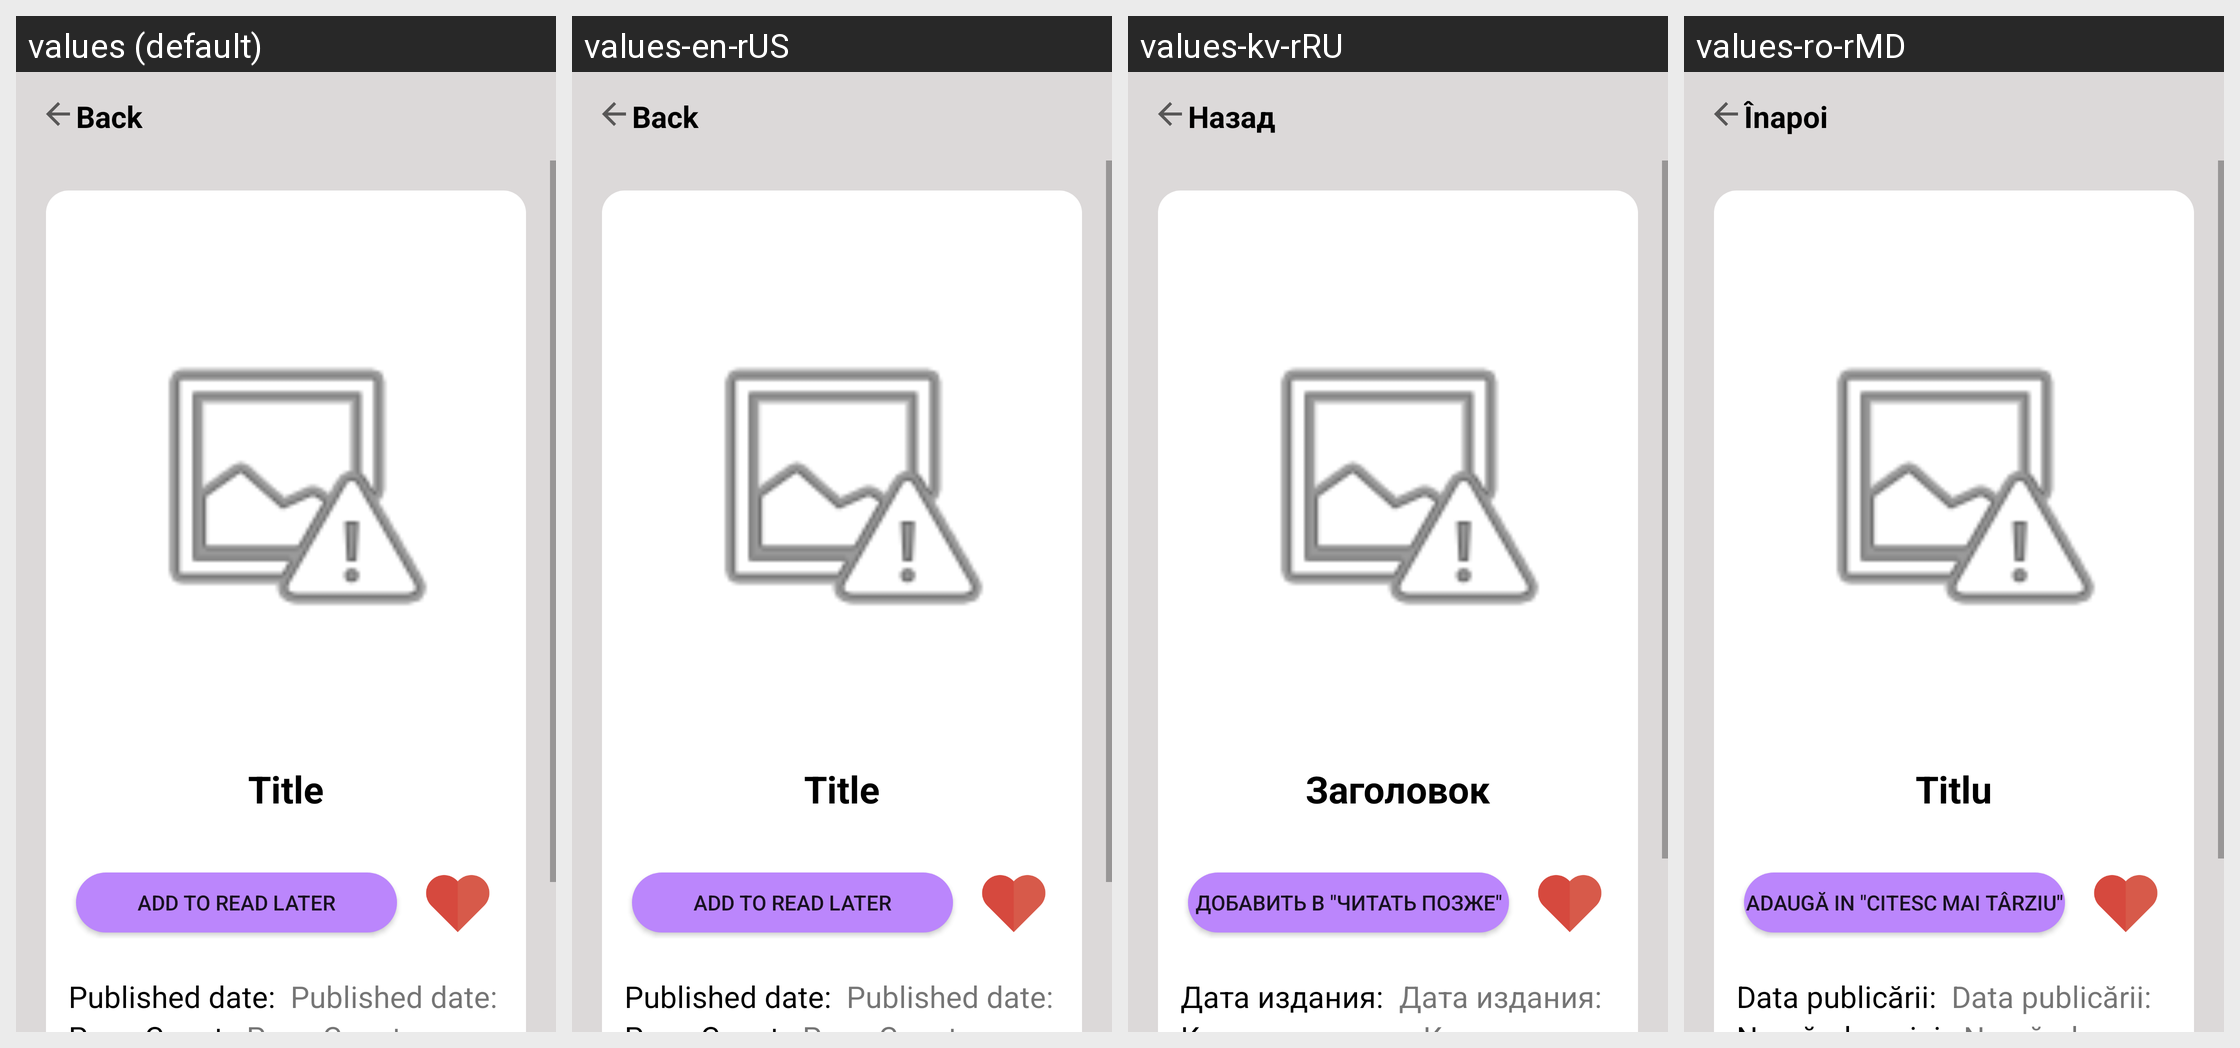

Translations of the strings shown on this Android screen, per locale in the grid:
Android screen res/layout/activity_specific_book.xml rendered under 4 locales, left to right: values (default), values-en-rUS, values-kv-rRU, values-ro-rMD. Device: Nexus 5 (rendered at 1080×1920; each locale shown at half size, 540×960, under a caption strip naming it); theme Theme.BookUp.
Strings drawn on this screen, with the default value and each locale's value (text and hints the layout hard-codes, and strings that could not be matched under every locale, appear in the picture but are not listed):

back
  values: Back
  values-en-rUS: Back
  values-kv-rRU: Назад
  values-ro-rMD: Înapoi

Title
  values: Title
  values-en-rUS: Title
  values-kv-rRU: Заголовок
  values-ro-rMD: Titlu

AddToReadLater
  values: Add to Read later
  values-en-rUS: Add to Read later
  values-kv-rRU: Добавить в "Читать позже"
  values-ro-rMD: Adaugă in "Citesc mai târziu"

YearPublished
  values: Published date:
  values-en-rUS: Published date:
  values-kv-rRU: Дата издания:
  values-ro-rMD: Data publicării:
